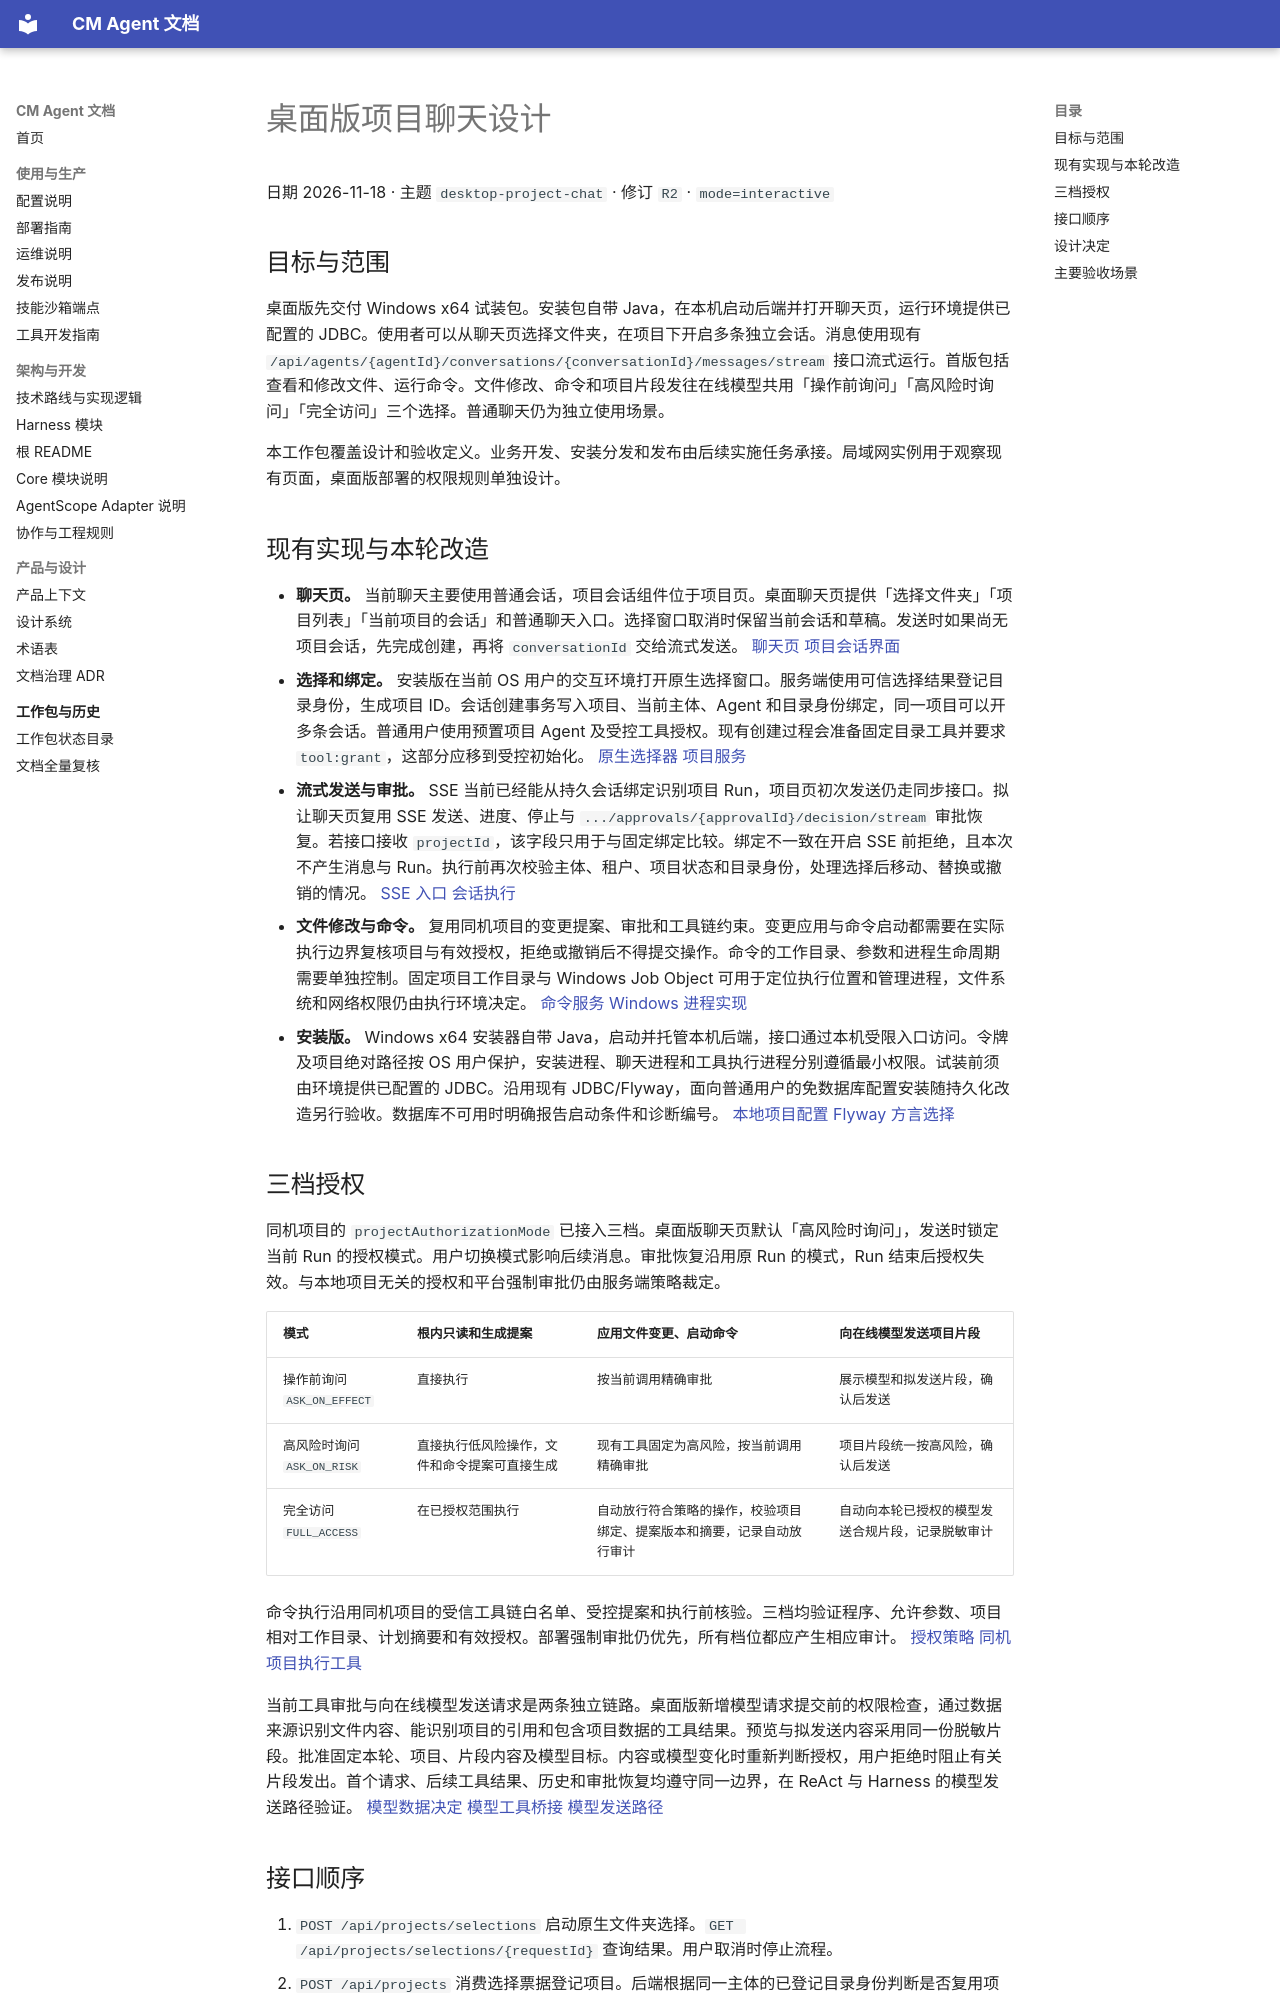

repository: cmming/cm-agent · page: superpowers/specs/2026-11-18-desktop-project-chat-design/index.html · generator: mkdocs

# 桌面版项目聊天设计

日期 2026-11-18 · 主题 `desktop-project-chat` · 修订 `R2` · `mode=interactive`

## 目标与范围

桌面版先交付 Windows x64 试装包。安装包自带 Java，在本机启动后端并打开聊天页，运行环境提供已配置的 JDBC。使用者可以从聊天页选择文件夹，在项目下开启多条独立会话。消息使用现有 `/api/agents/{agentId}/conversations/{conversationId}/messages/stream` 接口流式运行。首版包括查看和修改文件、运行命令。文件修改、命令和项目片段发往在线模型共用「操作前询问」「高风险时询问」「完全访问」三个选择。普通聊天仍为独立使用场景。

本工作包覆盖设计和验收定义。业务开发、安装分发和发布由后续实施任务承接。局域网实例用于观察现有页面，桌面版部署的权限规则单独设计。

## 现有实现与本轮改造

- **聊天页。** 当前聊天主要使用普通会话，项目会话组件位于项目页。桌面聊天页提供「选择文件夹」「项目列表」「当前项目的会话」和普通聊天入口。选择窗口取消时保留当前会话和草稿。发送时如果尚无项目会话，先完成创建，再将 `conversationId` 交给流式发送。 [聊天页](../../../cm-agent-console/src/main/resources/META-INF/resources/console/v2/chat.html) [项目会话界面](../../../cm-agent-console/src/main/resources/META-INF/resources/console/v2/assets/project-development.js)
- **选择和绑定。** 安装版在当前 OS 用户的交互环境打开原生选择窗口。服务端使用可信选择结果登记目录身份，生成项目 ID。会话创建事务写入项目、当前主体、Agent 和目录身份绑定，同一项目可以开多条会话。普通用户使用预置项目 Agent 及受控工具授权。现有创建过程会准备固定目录工具并要求 `tool:grant`，这部分应移到受控初始化。 [原生选择器](../../../cm-agent-server/src/main/java/com/cmagent/server/runtime/WindowsLocalProjectDirectoryPicker.java) [项目服务](../../../cm-agent-server/src/main/java/com/cmagent/server/runtime/LocalProjectService.java)
- **流式发送与审批。** SSE 当前已经能从持久会话绑定识别项目 Run，项目页初次发送仍走同步接口。拟让聊天页复用 SSE 发送、进度、停止与 `.../approvals/{approvalId}/decision/stream` 审批恢复。若接口接收 `projectId`，该字段只用于与固定绑定比较。绑定不一致在开启 SSE 前拒绝，且本次不产生消息与 Run。执行前再次校验主体、租户、项目状态和目录身份，处理选择后移动、替换或撤销的情况。 [SSE 入口](../../../cm-agent-server/src/main/java/com/cmagent/server/web/ConversationController.java) [会话执行](../../../cm-agent-server/src/main/java/com/cmagent/server/runtime/ConversationService.java)
- **文件修改与命令。** 复用同机项目的变更提案、审批和工具链约束。变更应用与命令启动都需要在实际执行边界复核项目与有效授权，拒绝或撤销后不得提交操作。命令的工作目录、参数和进程生命周期需要单独控制。固定项目工作目录与 Windows Job Object 可用于定位执行位置和管理进程，文件系统和网络权限仍由执行环境决定。 [命令服务](../../../cm-agent-server/src/main/java/com/cmagent/server/runtime/LocalProjectCommandService.java) [Windows 进程实现](../../../cm-agent-server/src/main/java/com/cmagent/server/runtime/WindowsLocalProjectProcess.java)
- **安装版。** Windows x64 安装器自带 Java，启动并托管本机后端，接口通过本机受限入口访问。令牌及项目绝对路径按 OS 用户保护，安装进程、聊天进程和工具执行进程分别遵循最小权限。试装前须由环境提供已配置的 JDBC。沿用现有 JDBC/Flyway，面向普通用户的免数据库配置安装随持久化改造另行验收。数据库不可用时明确报告启动条件和诊断编号。 [本地项目配置](../../configuration.md#本地项目开发工作区) [Flyway 方言选择](../../../cm-agent-persistence/src/main/java/com/cmagent/persistence/CmAgentFlyway.java)
